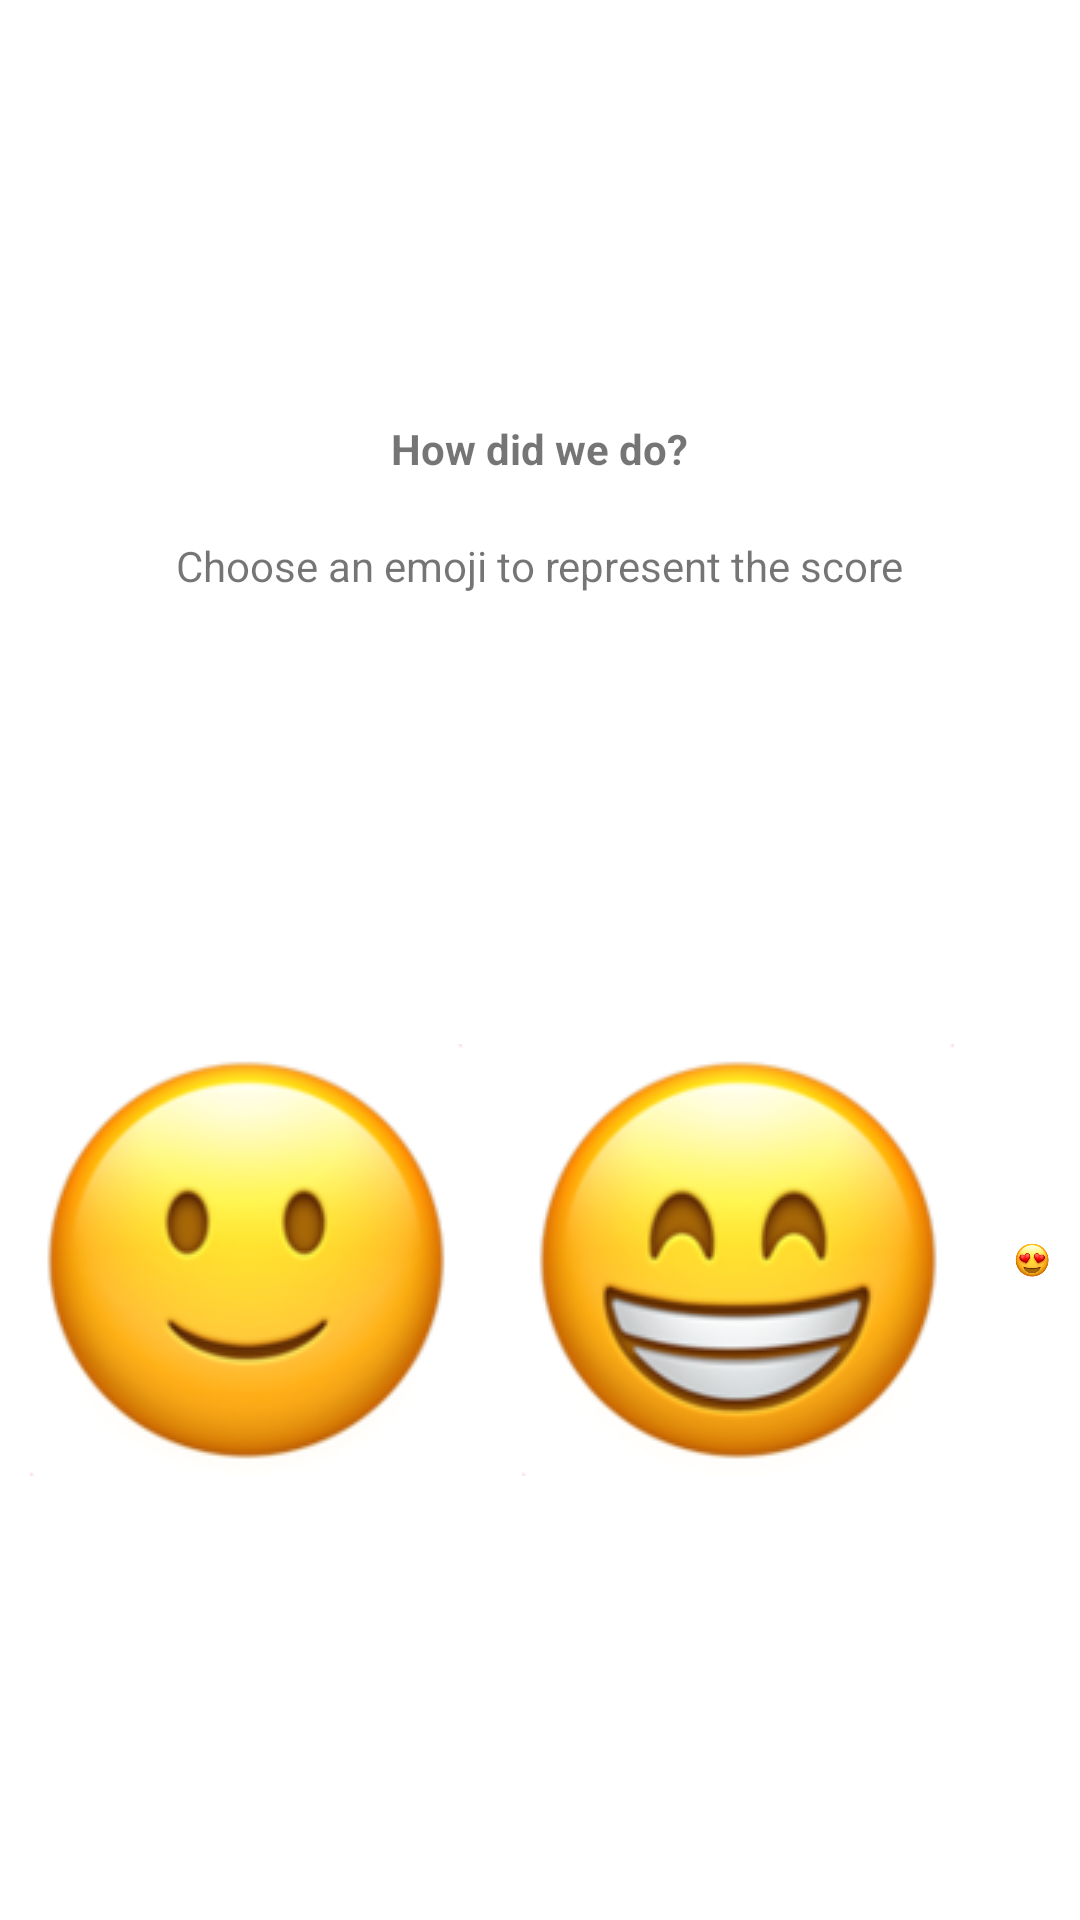

Reconstruct the res/layout file that produces this screen, plus the resources it refers to.
<!-- AndroidManifest.xml: application theme AppTheme -->
<!-- res/layout/fragment_parent_rating.xml -->
<LinearLayout xmlns:android="http://schemas.android.com/apk/res/android"
    xmlns:tools="http://schemas.android.com/tools"
    android:layout_width="match_parent"
    android:layout_height="match_parent"
    tools:context="ankr.autismhearing.ParentRatingFragment"
    android:background="@android:color/white"
    android:orientation="vertical">

    <LinearLayout
        android:layout_width="match_parent"
        android:layout_height="wrap_content"
        android:gravity="center_horizontal"
        android:orientation="vertical"
        android:layout_marginTop="100dp">


        <TextView
            android:layout_width="wrap_content"
            android:layout_height="wrap_content"
            android:layout_gravity="center_horizontal"
            android:layout_marginTop="40dp"
            android:text="How did we do?"
            android:textStyle="bold"
            android:textSize="@dimen/instruction_title" />

        <TextView
            android:layout_width="wrap_content"
            android:layout_height="wrap_content"
            android:layout_gravity="center_horizontal"
            android:layout_marginTop="20dp"
            android:layout_marginBottom="40dp"
            android:text="Choose an emoji to represent the score"
            android:textSize="@dimen/instruction_subtitle" />

    </LinearLayout>


   <LinearLayout
       android:layout_width="match_parent"
       android:layout_height="wrap_content"
       android:orientation="horizontal"
       android:gravity="center_horizontal"
       android:layout_marginTop="100dp">
       <ImageView
           android:id="@+id/emoticon_rating_1"
           android:layout_width="wrap_content"
           android:layout_height="wrap_content"
           android:layout_margin="10dp"
           android:src="@drawable/emo1"
           android:contentDescription="1"/>

       <ImageView
           android:id="@+id/emoticon_rating_2"
           android:layout_width="wrap_content"
           android:layout_height="wrap_content"
           android:layout_margin="10dp"
           android:src="@drawable/emo2"
           android:contentDescription="2"/>

       <ImageView
           android:id="@+id/emoticon_rating_3"
           android:layout_width="wrap_content"
           android:layout_height="wrap_content"
           android:layout_margin="10dp"
           android:src="@drawable/emo3"
           android:contentDescription="3"/>
   </LinearLayout>

</LinearLayout>
<!-- resources referenced by this layout -->
<resources>
  <dimen name="instruction_subtitle">14sp</dimen>
  <dimen name="instruction_title">14sp</dimen>
  <!-- drawable emo1: png bitmap (drawable, 20790 bytes) -->
  <!-- drawable emo2: png bitmap (drawable, 24074 bytes) -->
  <!-- drawable emo3: png bitmap (drawable, 24018 bytes) -->
  <style name="AppTheme" parent="Theme.AppCompat.Light.NoActionBar">
          
          <item name="colorPrimary">@color/colorPrimaryDark</item>
          <item name="colorPrimaryDark">@color/colorPrimaryDark</item>
          <item name="colorAccent">@android:color/white</item>
      </style>
  <color name="colorPrimaryDark">#15a957</color>
</resources>
